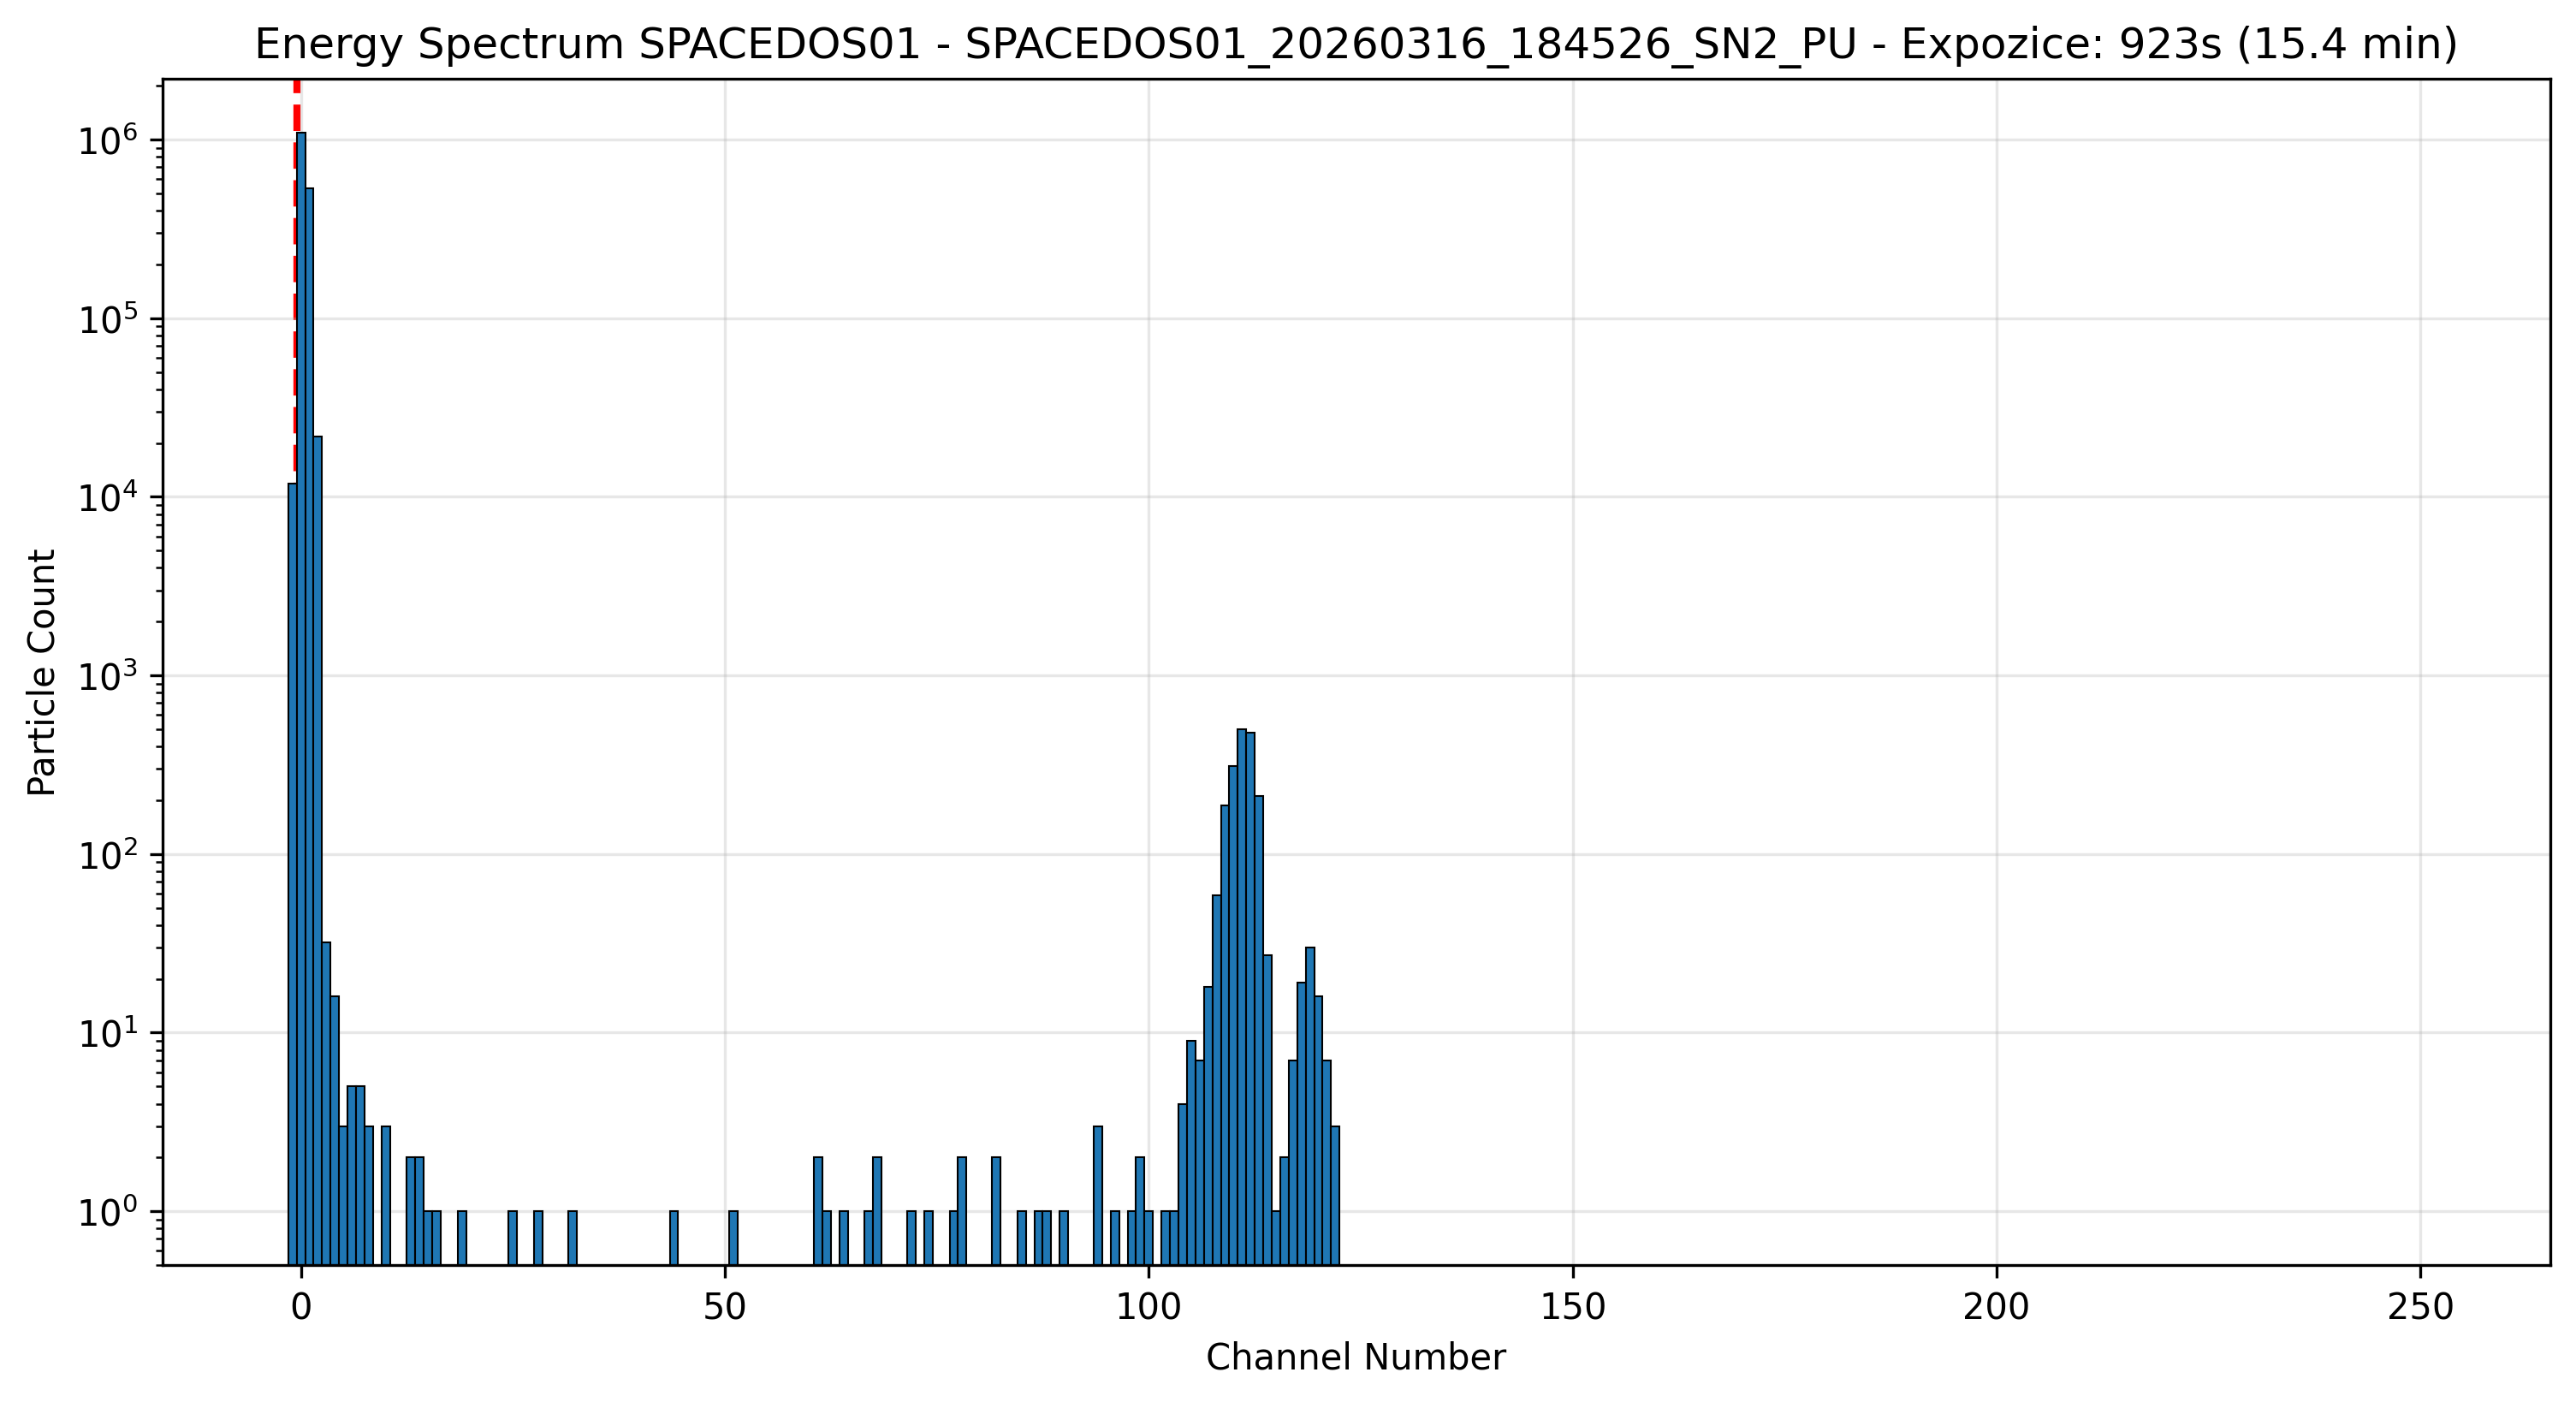

The data file committed next to this chart (first rows):
Channel, Count
-3, 0
-2, 0
-1, 11879
0, 1091232
1, 534831
2, 21715
3, 32
4, 16
5, 3
6, 5
7, 5
8, 3
9, 0
10, 3
11, 0
12, 0
13, 2
14, 2
15, 1
16, 1
17, 0
18, 0
19, 1
20, 0
21, 0
22, 0
23, 0
24, 0
25, 1
26, 0
27, 0
28, 1
29, 0
30, 0
31, 0
32, 1
33, 0
34, 0
35, 0
36, 0
37, 0
38, 0
39, 0
40, 0
41, 0
42, 0
43, 0
44, 1
45, 0
46, 0
47, 0
48, 0
49, 0
50, 0
51, 1
52, 0
53, 0
54, 0
55, 0
56, 0
... 196 more rows
